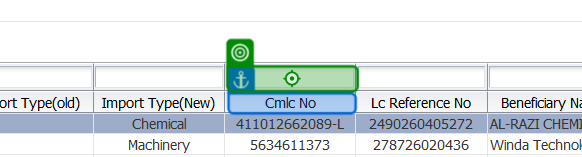
Workflow: CmLC

Step 1 [then]: type "[LC_NUMBER+ "[k(enter)]"]" into the editable text 'Filter: Cmlc No' in window 'Commercial LC - Waterfox' (waterfox.exe) (repeated 2 times)

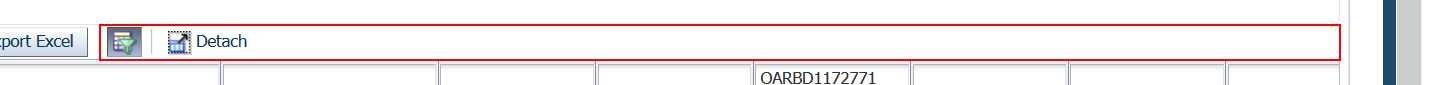
Step 3 [then]: click on the tool bar

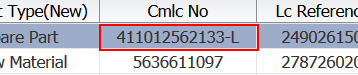
Step 4: find the editable text '{0}' in window 'Commercial LC - Waterfox' (waterfox.exe)

Step 5 [then]: get-text from the cell in window 'Commercial LC - Waterfox' (waterfox.exe) (no picture)

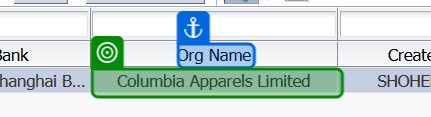
Step 6 [then]: get-text from the cell 'selectable, editable, opaque, selectable text' in window 'Commercial LC - Waterfox' (waterfox.exe)

Step 7: click on the editable text in window 'Commercial LC - Waterfox' (waterfox.exe) (no picture)

Step 8: find the link 'Expand' in window 'Commercial LC - Waterfox' (waterfox.exe) (no picture)

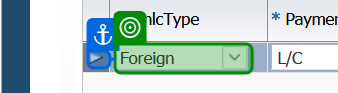
Step 9 [then]: get-text from the combo box 'CmlcType (Required)' in window 'Commercial LC - Waterfox' (waterfox.exe)

Step 10: get-text from the combo box in window '* - Waterfox' (waterfox.exe) (no picture)

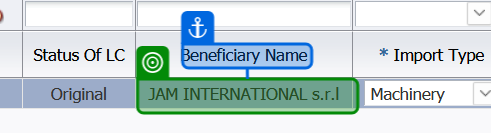
Step 11: get-text from the cell in window 'Commercial LC - Waterfox' (waterfox.exe)

Step 12: get-text from the cell in window '* - Waterfox' (waterfox.exe) (no picture)

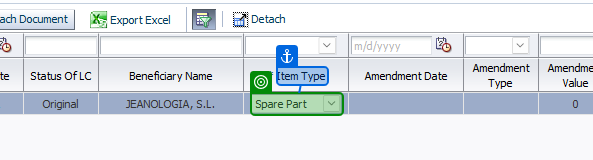
Step 13: get-text from the combo box 'ImportType (Required)' in window 'Commercial LC - Waterfox' (waterfox.exe)

Step 14: get-text from the combo box in window '* - Waterfox' (waterfox.exe) (no picture)

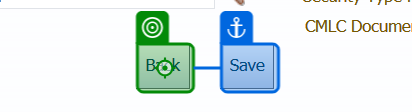
Step 15 [then]: click on the push button 'Back' in window 'Commercial LC - Waterfox' (waterfox.exe)

Step 16: find the div in window 'Commercial LC - Waterfox' (waterfox.exe) (no picture)

Step 17 [then]: type "[LC_NUMBER+ "[k(enter)]"]" into the editable text 'Filter: Cmlc No' in window 'Commercial LC - Waterfox' (waterfox.exe) (no picture)

Step 18 [then]: find the cell in window 'Commercial LC - Waterfox' (waterfox.exe) (no picture)

Step 19 [then]: find the editable text '{0}' in window 'Commercial LC - Waterfox' (waterfox.exe) (same screen as step 4)
